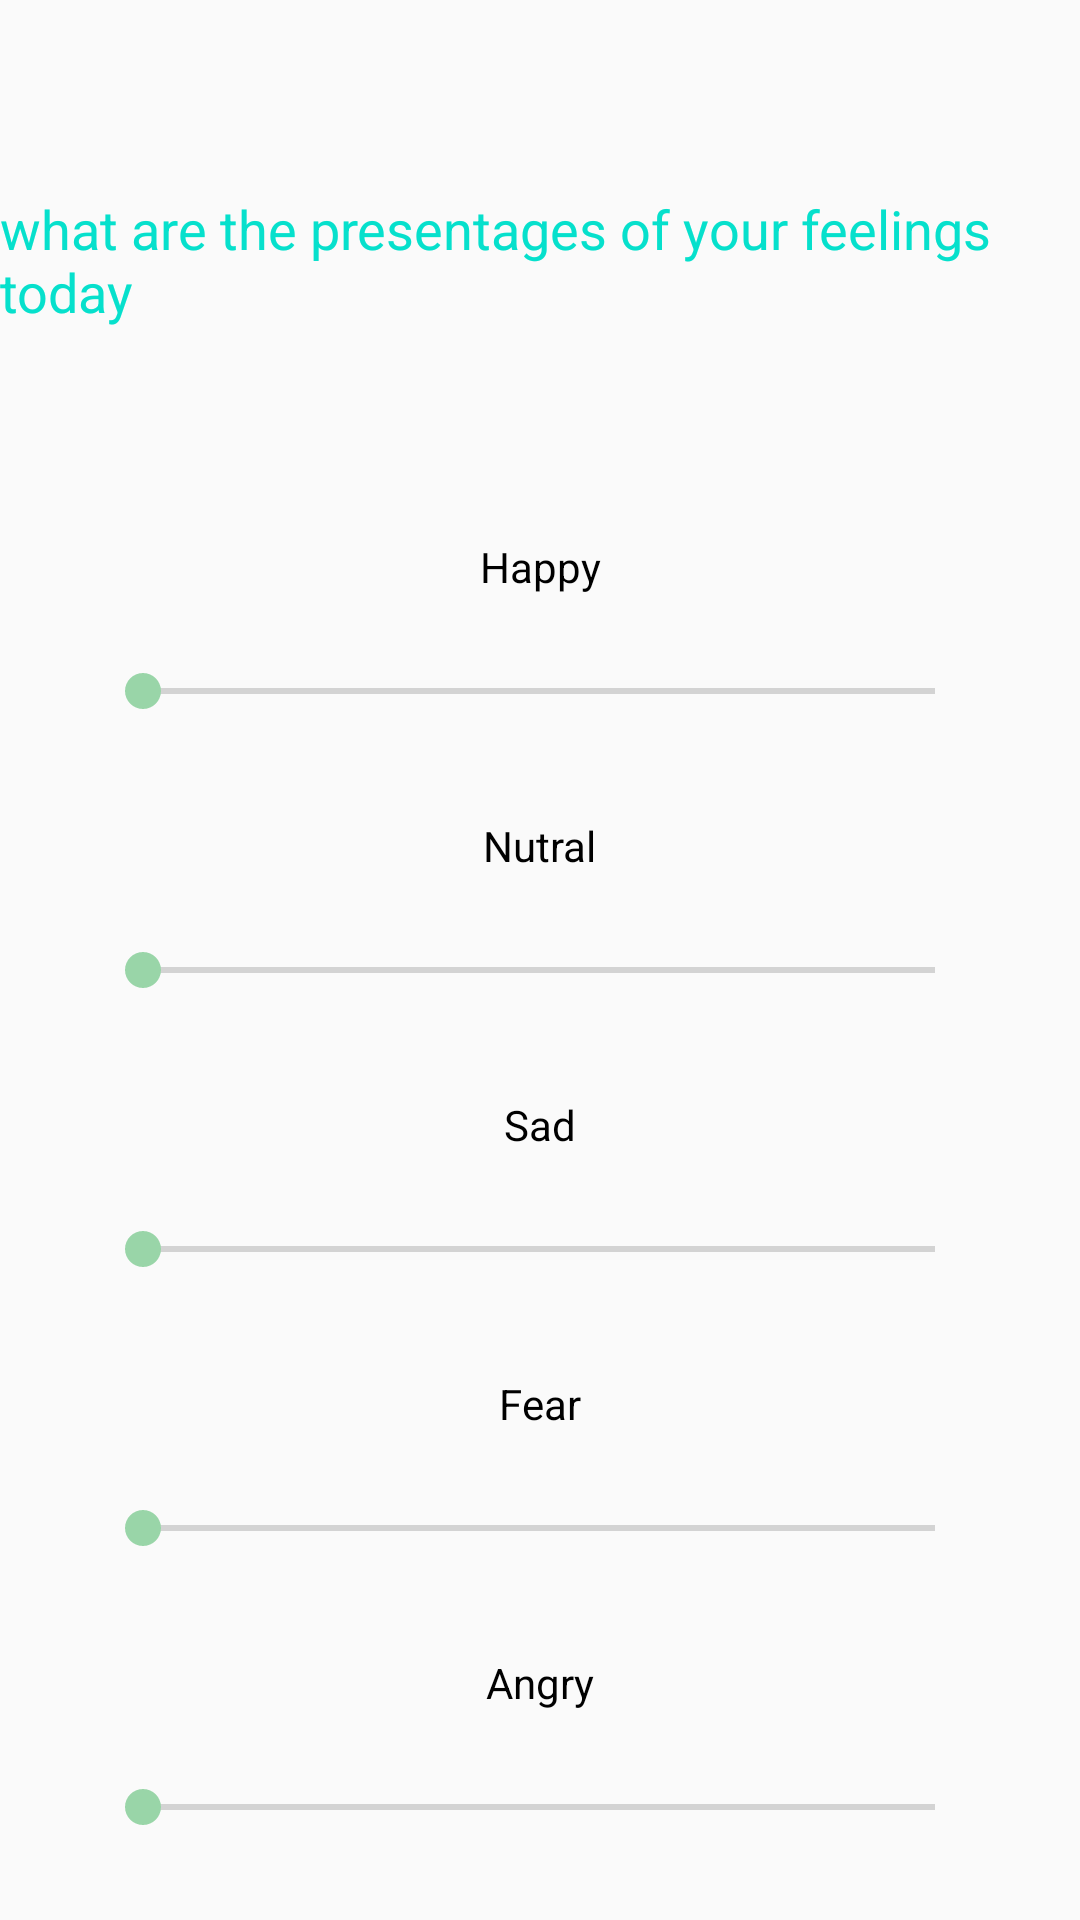

The Android layout XML behind this screen, and the referenced resources:
<!-- AndroidManifest.xml: application theme AppTheme -->
<!-- res/layout/get_emotion.xml -->
<?xml version="1.0" encoding="utf-8"?>
<android.support.constraint.ConstraintLayout xmlns:android="http://schemas.android.com/apk/res/android"
    xmlns:app="http://schemas.android.com/apk/res-auto"
    xmlns:tools="http://schemas.android.com/tools"
    android:layout_width="match_parent"
    android:layout_height="match_parent">

    <SeekBar
        android:id="@+id/sbar"
        android:layout_width="296dp"
        android:layout_height="24dp"
        android:layout_marginStart="8dp"
        android:layout_marginTop="20dp"
        android:layout_marginEnd="8dp"
        app:layout_constraintEnd_toEndOf="parent"
        app:layout_constraintHorizontal_bias="0.493"
        app:layout_constraintStart_toStartOf="parent"
        app:layout_constraintTop_toBottomOf="@+id/textView8" />

    <SeekBar
        android:id="@+id/fbar"
        android:layout_width="296dp"
        android:layout_height="24dp"
        android:layout_marginStart="8dp"
        android:layout_marginTop="20dp"
        android:layout_marginEnd="8dp"
        app:layout_constraintEnd_toEndOf="parent"
        app:layout_constraintHorizontal_bias="0.493"
        app:layout_constraintStart_toStartOf="parent"
        app:layout_constraintTop_toBottomOf="@+id/textView9" />

    <SeekBar
        android:id="@+id/abar"
        android:layout_width="296dp"
        android:layout_height="24dp"
        android:layout_marginStart="8dp"
        android:layout_marginTop="20dp"
        android:layout_marginEnd="8dp"
        app:layout_constraintEnd_toEndOf="parent"
        app:layout_constraintHorizontal_bias="0.493"
        app:layout_constraintStart_toStartOf="parent"
        app:layout_constraintTop_toBottomOf="@+id/textView7" />

    <SeekBar
        android:id="@+id/nbar"
        android:layout_width="296dp"
        android:layout_height="24dp"
        android:layout_marginStart="8dp"
        android:layout_marginTop="20dp"
        android:layout_marginEnd="8dp"
        app:layout_constraintEnd_toEndOf="parent"
        app:layout_constraintHorizontal_bias="0.493"
        app:layout_constraintStart_toStartOf="parent"
        app:layout_constraintTop_toBottomOf="@+id/textView" />

    <SeekBar
        android:id="@+id/hbar"
        android:layout_width="296dp"
        android:layout_height="24dp"
        android:layout_marginStart="8dp"
        android:layout_marginTop="20dp"
        android:layout_marginEnd="8dp"
        app:layout_constraintEnd_toEndOf="parent"
        app:layout_constraintHorizontal_bias="0.493"
        app:layout_constraintStart_toStartOf="parent"
        app:layout_constraintTop_toBottomOf="@+id/textView4" />

    <Button
        android:id="@+id/but"
        android:layout_width="wrap_content"
        android:layout_height="wrap_content"
        android:layout_marginTop="30dp"
        android:layout_marginEnd="48dp"
        android:layout_marginBottom="8dp"
        android:backgroundTint="@color/colorPrimary"
        android:onClick="cal"
        android:text="Calculate"
        app:layout_constraintBottom_toBottomOf="parent"
        app:layout_constraintEnd_toEndOf="parent"
        app:layout_constraintTop_toBottomOf="@+id/abar"
        app:layout_constraintVertical_bias="1.0" />

    <TextView
        android:id="@+id/textView"
        android:layout_width="wrap_content"
        android:layout_height="wrap_content"
        android:layout_marginStart="8dp"
        android:layout_marginTop="30dp"
        android:layout_marginEnd="8dp"
        android:text="Nutral"
        app:layout_constraintEnd_toEndOf="parent"
        app:layout_constraintStart_toStartOf="parent"
        app:layout_constraintTop_toBottomOf="@+id/hbar" />

    <TextView
        android:id="@+id/textView7"
        android:layout_width="wrap_content"
        android:layout_height="wrap_content"
        android:layout_marginStart="8dp"
        android:layout_marginTop="30dp"
        android:layout_marginEnd="8dp"
        android:text="Angry"
        app:layout_constraintEnd_toEndOf="parent"
        app:layout_constraintStart_toStartOf="parent"
        app:layout_constraintTop_toBottomOf="@+id/fbar" />

    <TextView
        android:id="@+id/textView9"
        android:layout_width="wrap_content"
        android:layout_height="wrap_content"
        android:layout_marginStart="8dp"
        android:layout_marginTop="30dp"
        android:layout_marginEnd="8dp"
        android:text="Fear"
        app:layout_constraintEnd_toEndOf="parent"
        app:layout_constraintStart_toStartOf="parent"
        app:layout_constraintTop_toBottomOf="@+id/sbar" />

    <TextView
        android:id="@+id/textView8"
        android:layout_width="wrap_content"
        android:layout_height="wrap_content"
        android:layout_marginStart="8dp"
        android:layout_marginTop="30dp"
        android:layout_marginEnd="8dp"
        android:text="Sad"
        app:layout_constraintEnd_toEndOf="parent"
        app:layout_constraintStart_toStartOf="parent"
        app:layout_constraintTop_toBottomOf="@+id/nbar" />

    <TextView
        android:id="@+id/textView4"
        android:layout_width="wrap_content"
        android:layout_height="wrap_content"
        android:layout_marginStart="8dp"
        android:layout_marginTop="70dp"
        android:layout_marginEnd="8dp"
        android:text="Happy"
        app:layout_constraintEnd_toEndOf="parent"
        app:layout_constraintStart_toStartOf="parent"
        app:layout_constraintTop_toBottomOf="@+id/textView10" />

    <TextView
        android:id="@+id/textView10"
        android:layout_width="wrap_content"
        android:layout_height="wrap_content"
        android:layout_marginStart="8dp"
        android:layout_marginTop="64dp"
        android:layout_marginEnd="8dp"
        android:text="what are the presentages of your feelings today"
        android:textColor="@color/navBarText"
        android:textSize="18sp"
        app:layout_constraintEnd_toEndOf="parent"
        app:layout_constraintStart_toStartOf="parent"
        app:layout_constraintTop_toTopOf="parent" />
</android.support.constraint.ConstraintLayout>
<!-- resources referenced by this layout -->
<resources>
  <color name="colorPrimary">#008577</color>
  <color name="navBarText">#06E0CC</color>
  <style name="AppTheme" parent="Theme.AppCompat.Light.NoActionBar">
          <item name="colorPrimary">@color/colorPrimary</item>
          <item name="colorPrimaryDark">@color/colorPrimaryDark</item>
          <item name="colorAccent">@color/colorAccent</item>
          <item name="android:windowNoTitle">true</item>
          <item name="android:windowActionBar">false</item>
          <item name="android:windowFullscreen">true</item>
          <item name="android:windowContentOverlay">@null</item>
          <item name="android:textColor">@android:color/black</item>
      </style>
  <color name="colorPrimaryDark">#00574B</color>
  <color name="colorAccent">#99D5A8</color>
</resources>
